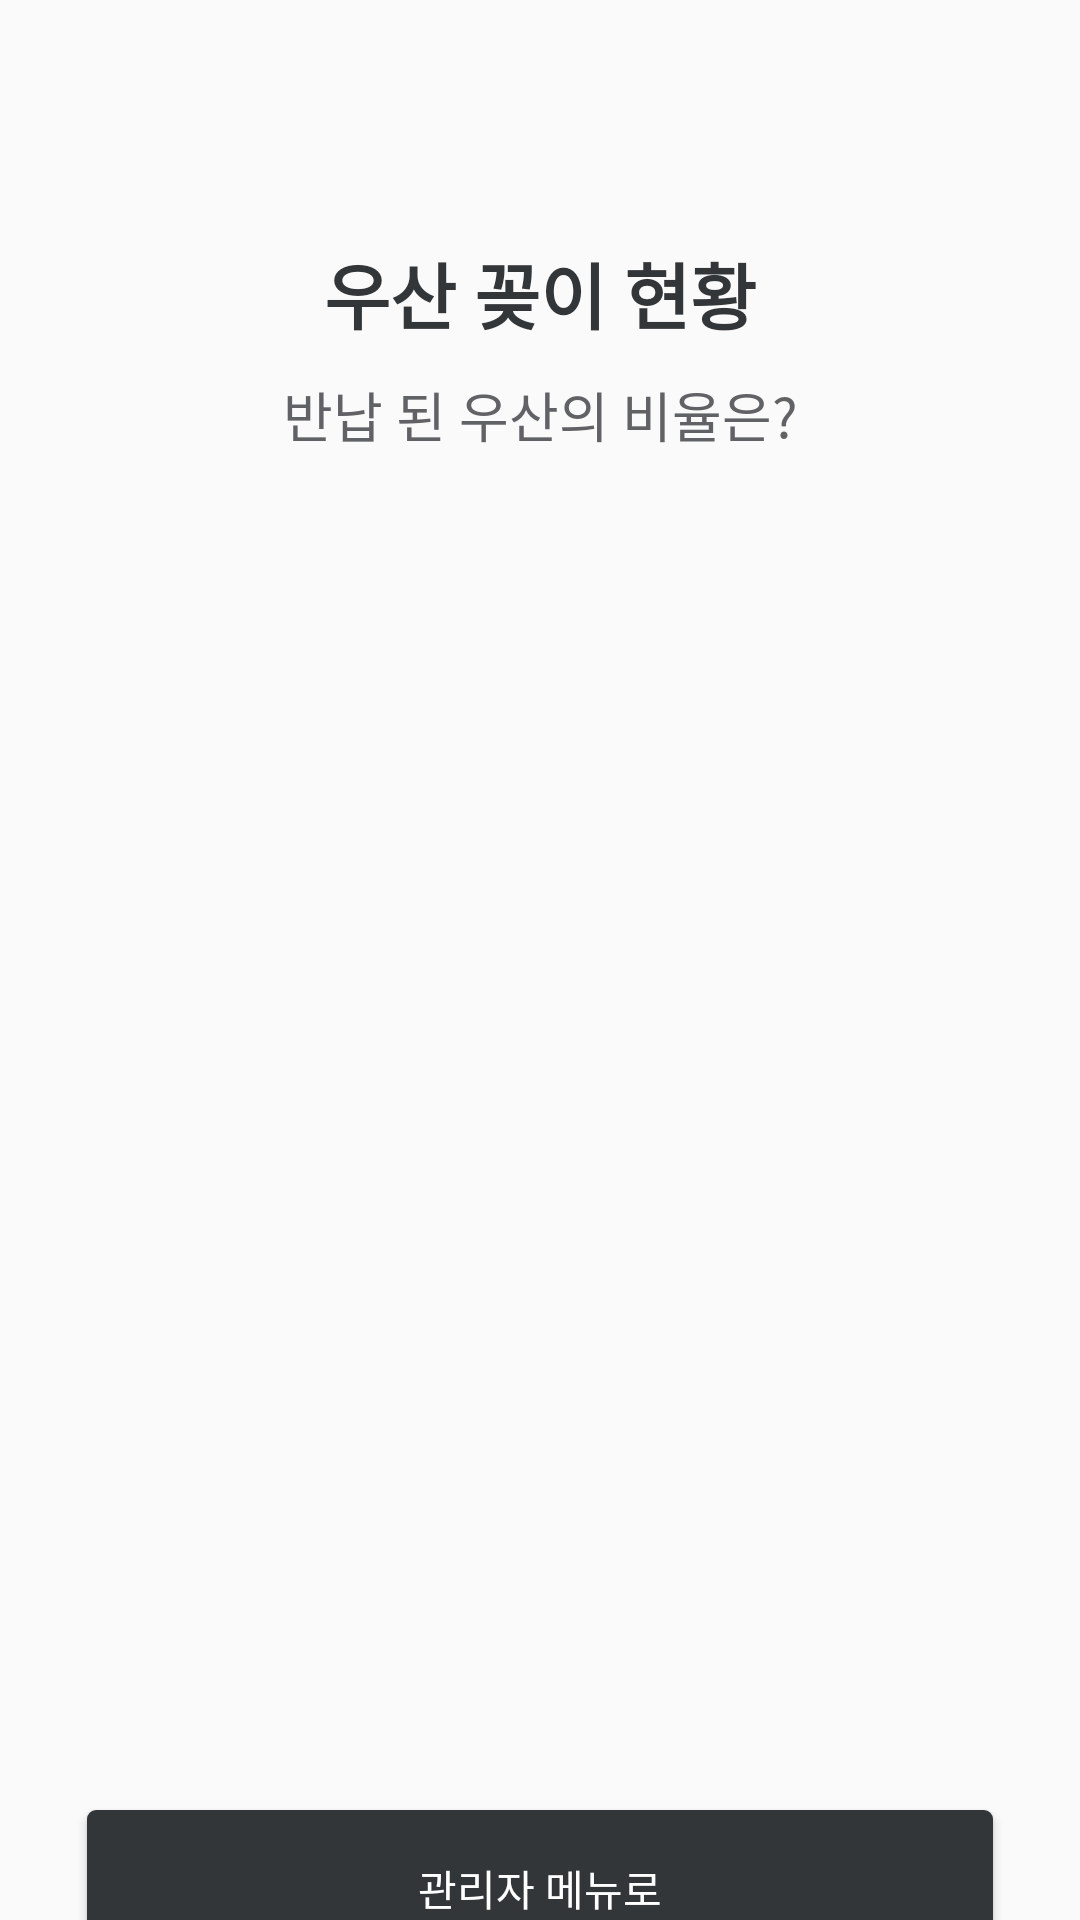

Write the Android layout XML for this screen, with the resource values it uses.
<!-- AndroidManifest.xml: application theme AppTheme.NoActionBar -->
<!-- res/layout/getratio_a_getratio.xml -->
<?xml version="1.0" encoding="utf-8"?>
<androidx.constraintlayout.widget.ConstraintLayout xmlns:android="http://schemas.android.com/apk/res/android"
    xmlns:app="http://schemas.android.com/apk/res-auto"
    android:layout_width="match_parent"
    android:layout_height="match_parent"
    app:layout_behavior="@string/appbar_scrolling_view_behavior">


    <LinearLayout
        android:layout_width="match_parent"
        android:layout_height="match_parent"
        android:orientation="vertical"
        app:layout_constraintLeft_toLeftOf="parent"
        app:layout_constraintRight_toRightOf="parent"
        app:layout_constraintTop_toTopOf="parent"
        app:layout_constraintBottom_toBottomOf="parent">


        <TextView
            android:id="@+id/textView"
            android:layout_width="match_parent"
            android:layout_height="wrap_content"
            android:layout_marginLeft="0dp"
            android:layout_marginTop="80dp"
            android:gravity="center"
            android:text="우산 꽂이 현황"
            android:textColor="@color/colorAccent"
            android:textSize="24sp"
            android:textStyle="bold" />

        <TextView
            android:id="@+id/textView3"
            android:layout_width="match_parent"
            android:layout_height="wrap_content"
            android:layout_marginLeft="0dp"
            android:layout_marginTop="10dp"
            android:gravity="center"
            android:text="반납 된 우산의 비율은?"
            android:textColor="@color/colorDarkWhite"
            android:textSize="18sp" />

        <RelativeLayout
            android:layout_width="match_parent"
            android:layout_height="202dp"
            android:layout_marginLeft="25dp"
            android:layout_marginTop="80dp"
            android:layout_marginRight="25dp">


            <TextView
                android:id="@+id/numRetCnt"
                android:layout_width="match_parent"
                android:layout_height="match_parent"
                android:gravity="center_horizontal"
                android:textColor="@color/design_default_color_on_secondary"
                android:textSize="130sp" />
        </RelativeLayout>

        <RelativeLayout
            android:layout_width="match_parent"
            android:layout_height="30dp"
            android:layout_marginLeft="25dp"
            android:layout_marginTop="40dp"
            android:layout_marginRight="25dp">


            <TextView
                android:id="@+id/showStatus"
                android:layout_width="match_parent"
                android:layout_height="match_parent"
                android:gravity="center_horizontal"
                android:textColor="@color/design_default_color_on_secondary"
                android:textSize="20sp" />
        </RelativeLayout>



        <Button
            android:id="@+id/btnUmbReturn"
            android:layout_width="match_parent"
            android:layout_height="52dp"
            android:layout_marginLeft="29dp"
            android:layout_marginTop="100dp"
            android:layout_marginRight="29dp"
            android:layout_marginBottom="16dp"
            android:layout_weight="0"
            android:background="@drawable/btn_radius"
            android:text="관리자 메뉴로"
            android:textColor="@color/colorPrimary" />


    </LinearLayout>

</androidx.constraintlayout.widget.ConstraintLayout>
<!-- resources referenced by this layout -->
<resources>
  <color name="colorAccent">#333639</color>
  <color name="colorDarkWhite">#606266</color>
  <color name="colorPrimary">#FFFFFF</color>
  <!-- drawable btn_radius (drawable) -->
  <?xml version="1.0" encoding="utf-8"?>
  <selector xmlns:android="http://schemas.android.com/apk/res/android">
      <item>
          <shape>
              <solid android:color="@color/colorAccent"/>
              <corners android:radius="3dp"/>
          </shape>
  
      </item>
  
      <item>
          <shape>
              <solid android:color="@color/colorAccent"/>
              <corners android:radius="3dp"/>
          </shape>
  
      </item>
  
  </selector>
  <style name="AppTheme.NoActionBar">
          <item name="windowActionBar">false</item>
          <item name="windowNoTitle">true</item>
          <item name="android:windowFullscreen">true</item>
  
  
      </style>
</resources>
